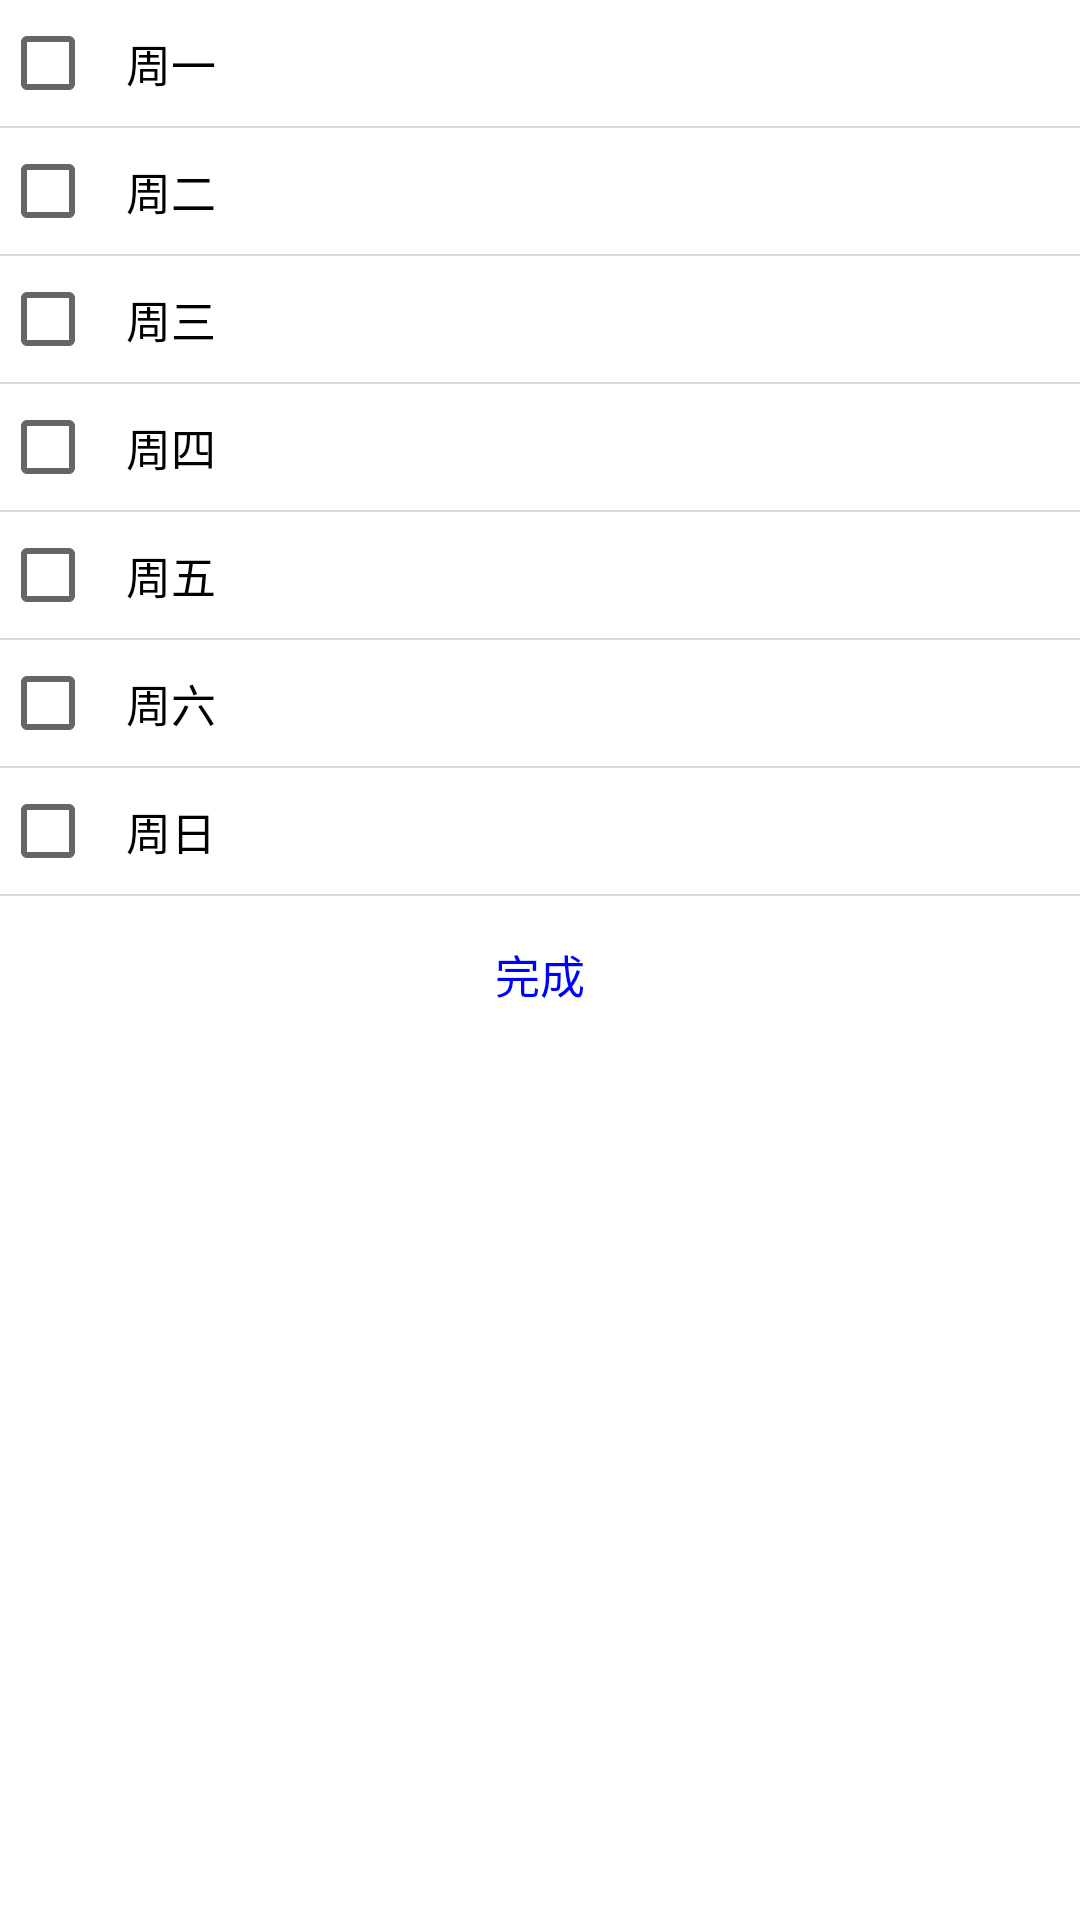

Android layout source for this screen:
<!-- AndroidManifest.xml: application theme AppTheme -->
<!-- res/layout/custom_notify.xml -->
<?xml version="1.0" encoding="utf-8"?>
<LinearLayout xmlns:android="http://schemas.android.com/apk/res/android"
    android:layout_width="match_parent"
    android:layout_height="match_parent"
    android:background="@android:color/white"
    android:orientation="vertical">

    <CheckBox
        android:id="@+id/w1"
        android:textSize="15sp"
        android:layout_width="match_parent"
        android:layout_height="wrap_content"
        android:padding="10dp"
        android:text="周一" />

    <TextView
        android:layout_width="match_parent"
        android:layout_height="0.5dp"
        android:background="#dcd8d8" />

    <CheckBox
        android:id="@+id/w2"
        android:textSize="15sp"
        android:layout_width="match_parent"
        android:layout_height="wrap_content"
        android:padding="10dp"
        android:text="周二" />

    <TextView
        android:layout_width="match_parent"
        android:layout_height="0.5dp"
        android:background="#dcd8d8" />

    <CheckBox
        android:id="@+id/w3"
        android:textSize="15sp"
        android:layout_width="match_parent"
        android:layout_height="wrap_content"
        android:padding="10dp"
        android:text="周三" />

    <TextView
        android:layout_width="match_parent"
        android:layout_height="0.5dp"
        android:background="#dcd8d8" />

    <CheckBox
        android:id="@+id/w4"
        android:textSize="15sp"
        android:layout_width="match_parent"
        android:layout_height="wrap_content"
        android:padding="10dp"
        android:text="周四" />

    <TextView
        android:layout_width="match_parent"
        android:layout_height="0.5dp"
        android:background="#dcd8d8" />

    <CheckBox
        android:id="@+id/w5"
        android:textSize="15sp"
        android:layout_width="match_parent"
        android:layout_height="wrap_content"
        android:padding="10dp"
        android:text="周五" />

    <TextView
        android:layout_width="match_parent"
        android:layout_height="0.5dp"
        android:background="#dcd8d8" />

    <CheckBox
        android:id="@+id/w6"
        android:textSize="15sp"
        android:layout_width="match_parent"
        android:layout_height="wrap_content"
        android:padding="10dp"
        android:text="周六" />

    <TextView
        android:layout_width="match_parent"
        android:layout_height="0.5dp"
        android:background="#dcd8d8" />

    <CheckBox
        android:id="@+id/w7"
        android:textSize="15sp"
        android:layout_width="match_parent"
        android:layout_height="wrap_content"
        android:padding="10dp"
        android:text="周日" />

    <TextView
        android:layout_width="match_parent"
        android:layout_height="0.5dp"
        android:background="#dcd8d8" />

    <TextView
        android:id="@+id/ok"
        android:layout_width="match_parent"
        android:layout_height="wrap_content"
        android:padding="15dp"
        android:text="完成" 
        android:textSize="15sp"
        android:textColor="@color/blue"
        android:textAlignment="center"/>
        

</LinearLayout>
<!-- resources referenced by this layout -->
<resources>
  <color name="blue">#0000ff</color>
  <style name="AppTheme" parent="Theme.AppCompat.Light.NoActionBar">
          
          <item name="colorPrimary">@color/colorPrimary</item>
          <item name="colorPrimaryDark">@color/colorPrimaryDark</item>
          <item name="colorAccent">@color/colorAccent</item>
          <item name="android:actionOverflowButtonStyle">@string/new_item</item>
      </style>
  <color name="colorPrimary">#D81B60</color>
  <color name="colorPrimaryDark">#a40b43</color>
  <color name="colorAccent">#f94989</color>
  <string name="new_item">添加新事项</string>
</resources>
